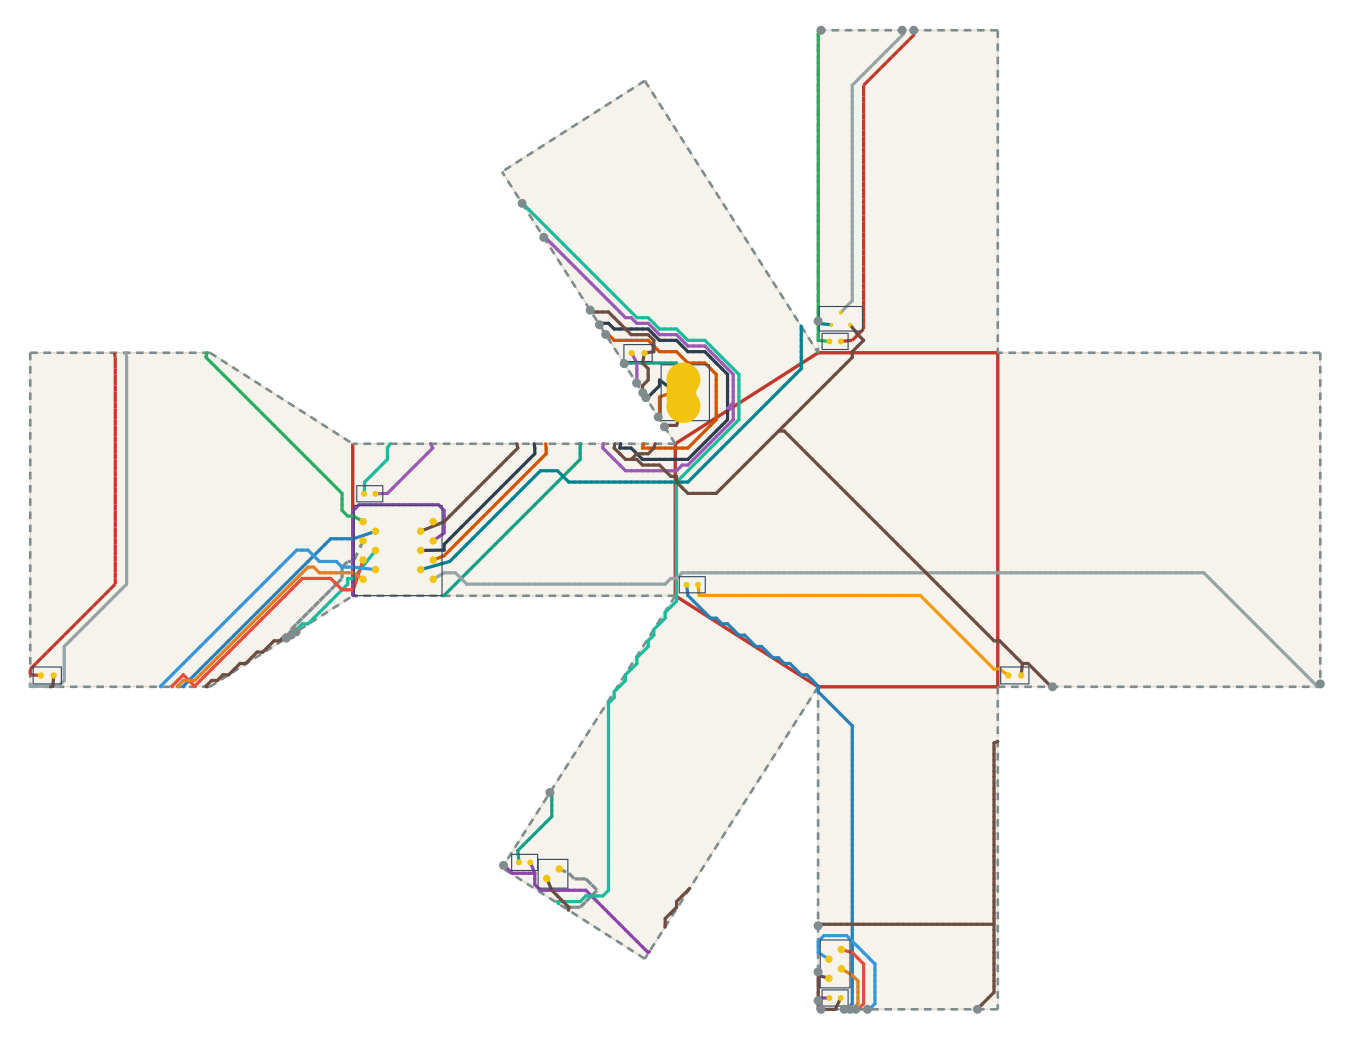

The table this chart was drawn from, first rows:
net, connected, length_mm, segment_count, panel_sequence, fold_sequence, crossing_kind, crossing_fold_id, crossing_theta_deg, crossing_predicted_strain, crossing_x_mm, crossing_y_mm
VBUS, 1, 96.7, 49, 6 7 5 7 5, S9 S10, seam, 9, 57.5, 0.143, -98.84, 85.51
VBUS, 1, 96.7, 49, 6 7 5 7 5, S9 S10, seam, 10, 57.5, 0.143, -118.5, -27.97
V5, 1, 114.7, 67, 5 1 5 1 5 7, S5 S10, seam, 5, 32.5, 0.08083, -47.54, -83.05
V5, 1, 114.7, 67, 5 1 5 1 5 7, S5 S10, seam, 10, 57.5, 0.143, -130.8, -47.25
USB_DM, 1, 124.9, 66, 6 7 3 7 3 6 7, S9 C5 C4 S9, seam, 9, 57.5, 0.143, -89.84, 71.37
USB_DM, 1, 124.9, 66, 6 7 3 7 3 6 7, S9 C5 C4 S9, crease, 5, 90.0, 0.2238, -85.33, 63.53
USB_DM, 1, 124.9, 66, 6 7 3 7 3 6 7, S9 C5 C4 S9, crease, 4, 90.0, 0.2238, -74.26, 71.36
USB_DM, 1, 124.9, 66, 6 7 3 7 3 6 7, S9 C5 C4 S9, seam, 9, 57.5, 0.143, -103.8, 93.22
USB_DP, 1, 144.7, 74, 6 7 3 7 3 6 7, S9 C5 C4 S9, seam, 9, 57.5, 0.143, -93.11, 76.51
USB_DP, 1, 144.7, 74, 6 7 3 7 3 6 7, S9 C5 C4 S9, crease, 5, 90.0, 0.2238, -85.33, 60.44
USB_DP, 1, 144.7, 74, 6 7 3 7 3 6 7, S9 C5 C4 S9, crease, 4, 90.0, 0.2238, -71.65, 73.02
USB_DP, 1, 144.7, 74, 6 7 3 7 3 6 7, S9 C5 C4 S9, seam, 9, 57.5, 0.143, -105.4, 95.79
DRV1, 1, 148.5, 86, 7 4 7 4 2 4 2, C6 S3, crease, 6, 90.0, 0.2238, -170.7, 44.96
DRV1, 1, 148.5, 86, 7 4 7 4 2 4 2, C6 S3, seam, 3, 90.0, 0.2238, -46.78, 173.7
LEDA1, 1, 189.3, 113, 2 4, S3, seam, 3, 90.0, 0.2238, -22.24, 173.7
DRV2, 1, 205.3, 113, 7 4 7 4 1 4 1 3, C6 S4 C1, crease, 6, 90.0, 0.2238, -170.7, 38.77
DRV2, 1, 205.3, 113, 7 4 7 4 1 4 1 3, C6 S4 C1, seam, 4, 90.0, 0.2238, -40.64, -85.33
DRV2, 1, 205.3, 113, 7 4 7 4 1 4 1 3, C6 S4 C1, crease, 1, 90.0, 0.2238, -46.78, 0.0
LEDA2, 1, 93.27, 55, 3 0 3 0, C0, crease, 0, 90.0, 0.2238, 0.0, 5.333
IO1, 1, 56.1, 26, 7 4 7 4 5, C6 S6, crease, 6, 90.0, 0.2238, -170.7, 32.59
IO1, 1, 56.1, 26, 7 4 7 4 5, C6 S6, seam, 6, 90.0, 0.2238, -187, 13.7
DRV3, 1, 289.8, 159, 7 4 7 4 5 3 5 3 6 7, C6 S6 C3 C4 S9, crease, 6, 90.0, 0.2238, -170.7, 27.94
DRV3, 1, 289.8, 159, 7 4 7 4 5 3 5 3 6 7, C6 S6 C3 C4 S9, seam, 6, 90.0, 0.2238, -185.7, 14.53
DRV3, 1, 289.8, 159, 7 4 7 4 5 3 5 3 6 7, C6 S6 C3 C4 S9, crease, 3, 90.0, 0.2238, -84.68, 23.66
DRV3, 1, 289.8, 159, 7 4 7 4 5 3 5 3 6 7, C6 S6 C3 C4 S9, crease, 4, 90.0, 0.2238, -69.04, 74.68
DRV3, 1, 289.8, 159, 7 4 7 4 5 3 5 3 6 7, C6 S6 C3 C4 S9, seam, 9, 57.5, 0.143, -125.9, 127.9
LEDA3, 1, 152.6, 80, 7 6 7 6 3 6 3 7 6 7 6, S9 C4 C5 S9, seam, 9, 57.5, 0.143, -120.1, 118.9
LEDA3, 1, 152.6, 80, 7 6 7 6 3 6 3 7 6 7 6, S9 C4 C5 S9, crease, 4, 90.0, 0.2238, -70.35, 73.85
LEDA3, 1, 152.6, 80, 7 6 7 6 3 6 3 7 6 7 6, S9 C4 C5 S9, crease, 5, 90.0, 0.2238, -85.33, 57.34
LEDA3, 1, 152.6, 80, 7 6 7 6 3 6 3 7 6 7 6, S9 C4 C5 S9, seam, 9, 57.5, 0.143, -95.57, 80.37
IO2, 1, 92.43, 45, 7 4 7 4 1 4 1, C6 S4, crease, 6, 90.0, 0.2238, -170.7, 26.4
IO2, 1, 92.43, 45, 7 4 7 4 1 4 1, C6 S4, seam, 4, 90.0, 0.2238, -37.57, -85.33
IO3, 1, 112, 57, 7 4 7 4 1 4 1, C6 S4, crease, 6, 90.0, 0.2238, -170.7, 31.04
IO3, 1, 112, 57, 7 4 7 4 1 4 1, C6 S4, seam, 4, 90.0, 0.2238, -34.51, -85.33
IO4, 1, 77.67, 40, 7 4 7 4 1 4 1, C6 S4, crease, 6, 90.0, 0.2238, -170.7, 29.49
IO4, 1, 77.67, 40, 7 4 7 4 1 4 1, C6 S4, seam, 4, 90.0, 0.2238, -39.11, -85.33
SWSIG, 1, 435.7, 269, 7 3 7 3 0 3 0 4 2 4 2, C5 C0 S2 S3, crease, 5, 90.0, 0.2238, -85.33, 27.94
SWSIG, 1, 435.7, 269, 7 3 7 3 0 3 0 4 2 4 2, C5 C0 S2 S3, crease, 0, 90.0, 0.2238, 0.0, 29.71
SWSIG, 1, 435.7, 269, 7 3 7 3 0 3 0 4 2 4 2, C5 C0 S2 S3, seam, 2, 90.0, 0.2238, 85.33, 0.762
SWSIG, 1, 435.7, 269, 7 3 7 3 0 3 0 4 2 4 2, C5 C0 S2 S3, seam, 3, 90.0, 0.2238, -25.3, 173.7
SWPU, 1, 140, 72, 2 6 3 6 3 7, S7 C4 C5, seam, 7, 32.5, 0.08083, -47.54, 96.76
SWPU, 1, 140, 72, 2 6 3 6 3 7, S7 C4 C5, crease, 4, 90.0, 0.2238, -52.1, 85.47
SWPU, 1, 140, 72, 2 6 3 6 3 7, S7 C4 C5, crease, 5, 90.0, 0.2238, -85.33, 54.25
GND, 1, 488.3, 262, 6 7 6 7 6 7 3 7 3 2 3 2 3 0 3 0 1 4 1 5 …, S9 S9 S9 C5 C2 C0 S0 S4 S5 S5 S4 S6, seam, 9, 57.5, 0.143, -88.2, 68.8
GND, 1, 488.3, 262, 6 7 6 7 6 7 3 7 3 2 3 2 3 0 3 0 1 4 1 5 …, S9 S9 S9 C5 C2 C0 S0 S4 S5 S5 S4 S6, seam, 9, 57.5, 0.143, -93.93, 77.8
GND, 1, 488.3, 262, 6 7 6 7 6 7 3 7 3 2 3 2 3 0 3 0 1 4 1 5 …, S9 S9 S9 C5 C2 C0 S0 S4 S5 S5 S4 S6, seam, 9, 57.5, 0.143, -107.8, 99.65
GND, 1, 488.3, 262, 6 7 6 7 6 7 3 7 3 2 3 2 3 0 3 0 1 4 1 5 …, S9 S9 S9 C5 C2 C0 S0 S4 S5 S5 S4 S6, crease, 5, 90.0, 0.2238, -85.33, 55.8
GND, 1, 488.3, 262, 6 7 6 7 6 7 3 7 3 2 3 2 3 0 3 0 1 4 1 5 …, S9 S9 S9 C5 C2 C0 S0 S4 S5 S5 S4 S6, crease, 2, 90.0, 0.2238, -39.11, 88.38
GND, 1, 488.3, 262, 6 7 6 7 6 7 3 7 3 2 3 2 3 0 3 0 1 4 1 5 …, S9 S9 S9 C5 C2 C0 S0 S4 S5 S5 S4 S6, crease, 0, 90.0, 0.2238, 0.0, 11.43
GND, 1, 488.3, 262, 6 7 6 7 6 7 3 7 3 2 3 2 3 0 3 0 1 4 1 5 …, S9 S9 S9 C5 C2 C0 S0 S4 S5 S5 S4 S6, seam, 0, 90.0, 0.2238, 14.48, 0.0
GND, 1, 488.3, 262, 6 7 6 7 6 7 3 7 3 2 3 2 3 0 3 0 1 4 1 5 …, S9 S9 S9 C5 C2 C0 S0 S4 S5 S5 S4 S6, seam, 4, 90.0, 0.2238, -5.368, -85.33
GND, 1, 488.3, 262, 6 7 6 7 6 7 3 7 3 2 3 2 3 0 3 0 1 4 1 5 …, S9 S9 S9 C5 C2 C0 S0 S4 S5 S5 S4 S6, seam, 5, 32.5, 0.08083, -47.54, -63.24
GND, 1, 488.3, 262, 6 7 6 7 6 7 3 7 3 2 3 2 3 0 3 0 1 4 1 5 …, S9 S9 S9 C5 C2 C0 S0 S4 S5 S5 S4 S6, seam, 5, 32.5, 0.08083, -47.54, -75.43
GND, 1, 488.3, 262, 6 7 6 7 6 7 3 7 3 2 3 2 3 0 3 0 1 4 1 5 …, S9 S9 S9 C5 C2 C0 S0 S4 S5 S5 S4 S6, seam, 4, 90.0, 0.2238, -46.78, -85.33
GND, 1, 488.3, 262, 6 7 6 7 6 7 3 7 3 2 3 2 3 0 3 0 1 4 1 5 …, S9 S9 S9 C5 C2 C0 S0 S4 S5 S5 S4 S6, seam, 6, 90.0, 0.2238, -188.3, 12.87
